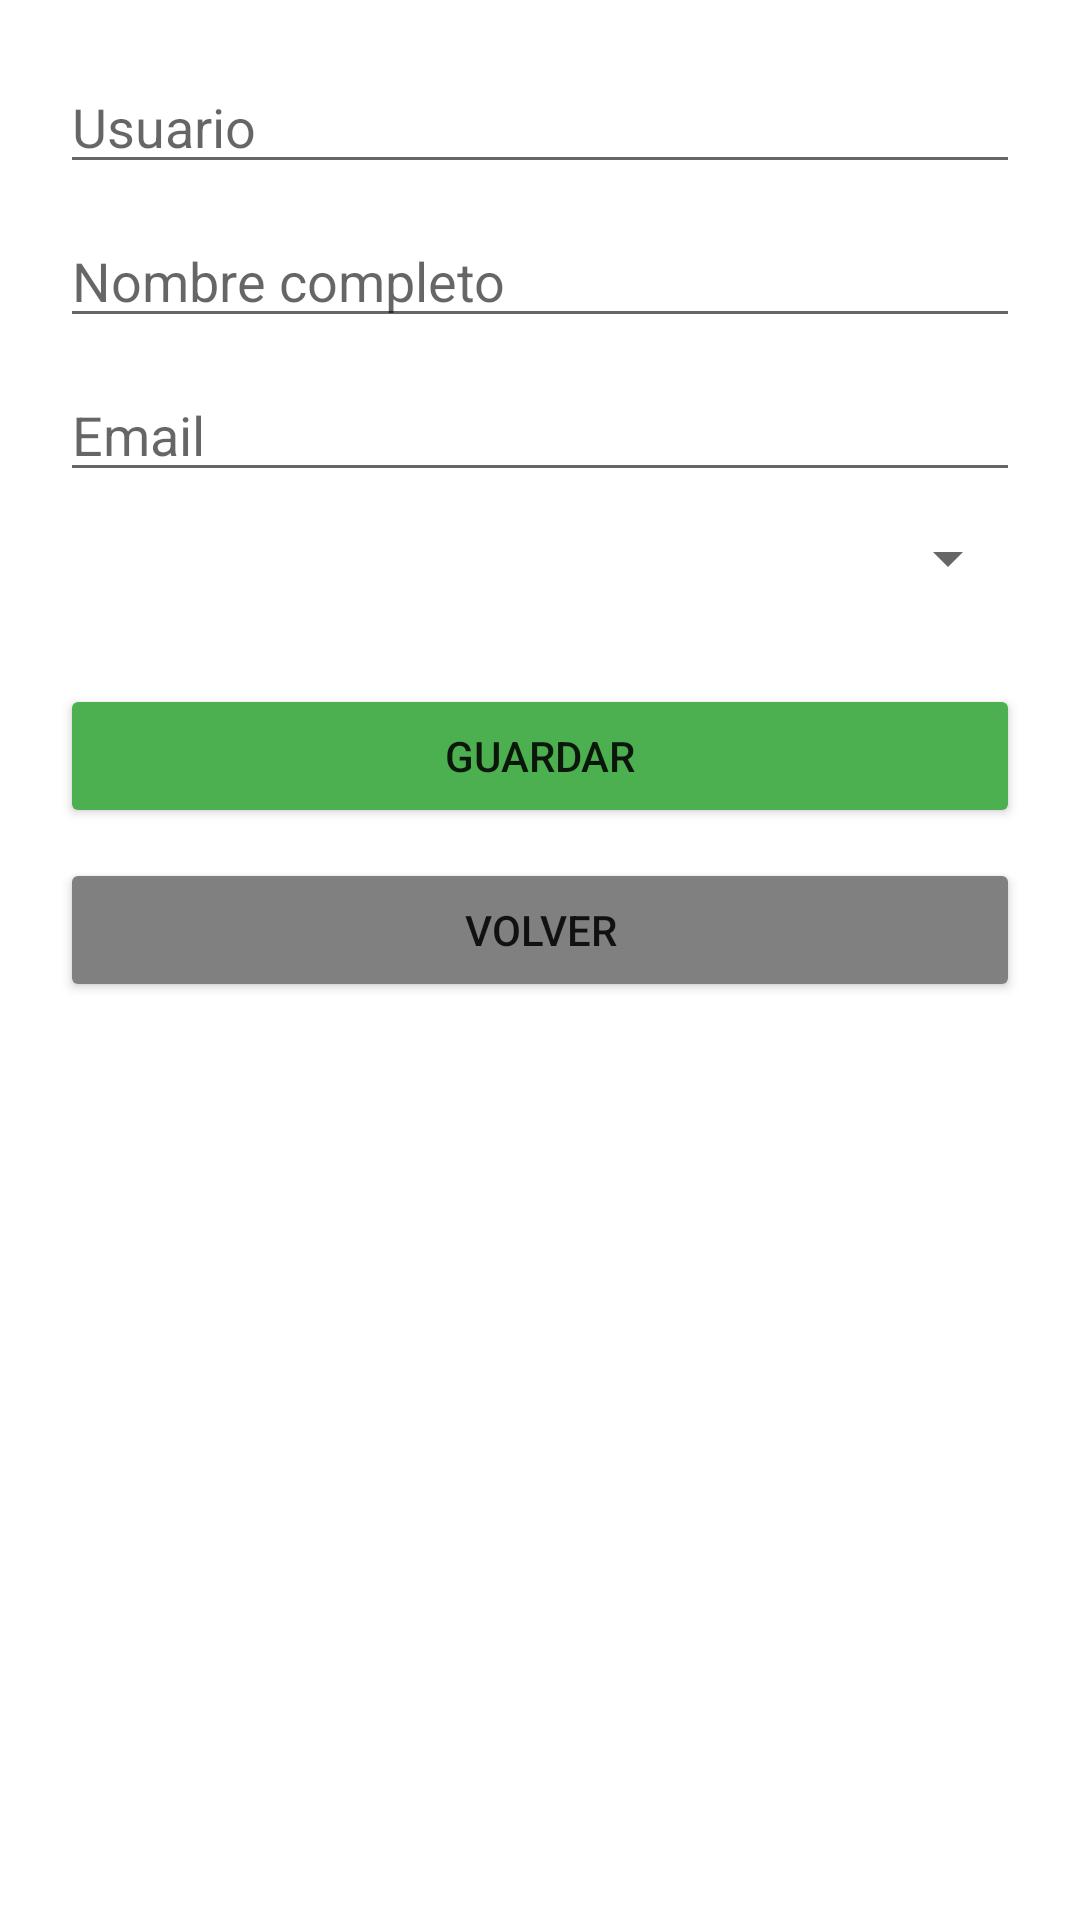

Write the Android layout XML for this screen, with the resource values it uses.
<!-- AndroidManifest.xml: application theme Theme.Tfg -->
<!-- res/layout/activity_formulario_usuario.xml -->
<?xml version="1.0" encoding="utf-8"?>

<ScrollView xmlns:android="http://schemas.android.com/apk/res/android"
    android:layout_width="match_parent"
    android:layout_height="match_parent">

    <LinearLayout
        android:layout_width="match_parent"
        android:layout_height="wrap_content"
        android:orientation="vertical"
        android:padding="20dp">

        <EditText
            android:id="@+id/etUsernam"
            android:layout_width="match_parent"
            android:layout_height="wrap_content"
            android:hint="Usuario"
            android:autofillHints="username"
            android:inputType="textPersonName" />

        <EditText
            android:id="@+id/etNombre"
            android:layout_width="match_parent"
            android:layout_height="wrap_content"
            android:hint="Nombre completo"
            android:layout_marginTop="10dp"
            android:autofillHints="name"
            android:inputType="textCapWords" />

        <EditText
            android:id="@+id/etEmai"
            android:layout_width="match_parent"
            android:layout_height="wrap_content"
            android:hint="Email"
            android:layout_marginTop="10dp"
            android:inputType="textEmailAddress"
            android:autofillHints="emailAddress" />

        <Spinner
            android:id="@+id/spRo"
            android:layout_width="match_parent"
            android:layout_height="wrap_content"
            android:layout_marginTop="10dp" />

        <Button
            android:id="@+id/btnGuardarCambio"
            android:layout_width="match_parent"
            android:layout_height="wrap_content"
            android:text="GUARDAR"
            android:layout_marginTop="30dp"
            android:backgroundTint="#4CAF50" />

        <Button
            android:id="@+id/btnVolver"
            android:layout_width="match_parent"
            android:layout_height="wrap_content"
            android:text="VOLVER"
            android:layout_marginTop="10dp"
            android:backgroundTint="#808080" />

    </LinearLayout>

</ScrollView>
<!-- resources referenced by this layout -->
<resources>
  <style name="Theme.Tfg" parent="Theme.MaterialComponents.DayNight.NoActionBar">
          <item name="colorPrimary">@color/purple_500</item>
          <item name="colorPrimaryVariant">@color/purple_700</item>
          <item name="colorOnPrimary">@color/white</item>
          <item name="colorSecondary">@color/teal_200</item>
          <item name="colorSecondaryVariant">@color/teal_700</item>
          <item name="colorOnSecondary">@color/black</item>
          <item name="android:statusBarColor">?attr/colorPrimaryVariant</item>
      </style>
  <!-- not gathered from this repository: default colours our renderer supplied (Android Studio template values) -->
  <color name="purple_500">#FF6200EE</color>
  <color name="purple_700">#FF3700B3</color>
  <color name="teal_200">#FF03DAC5</color>
  <color name="teal_700">#FF018786</color>
  <color name="black">#FF000000</color>
  <color name="white">#FFFFFFFF</color>
</resources>
